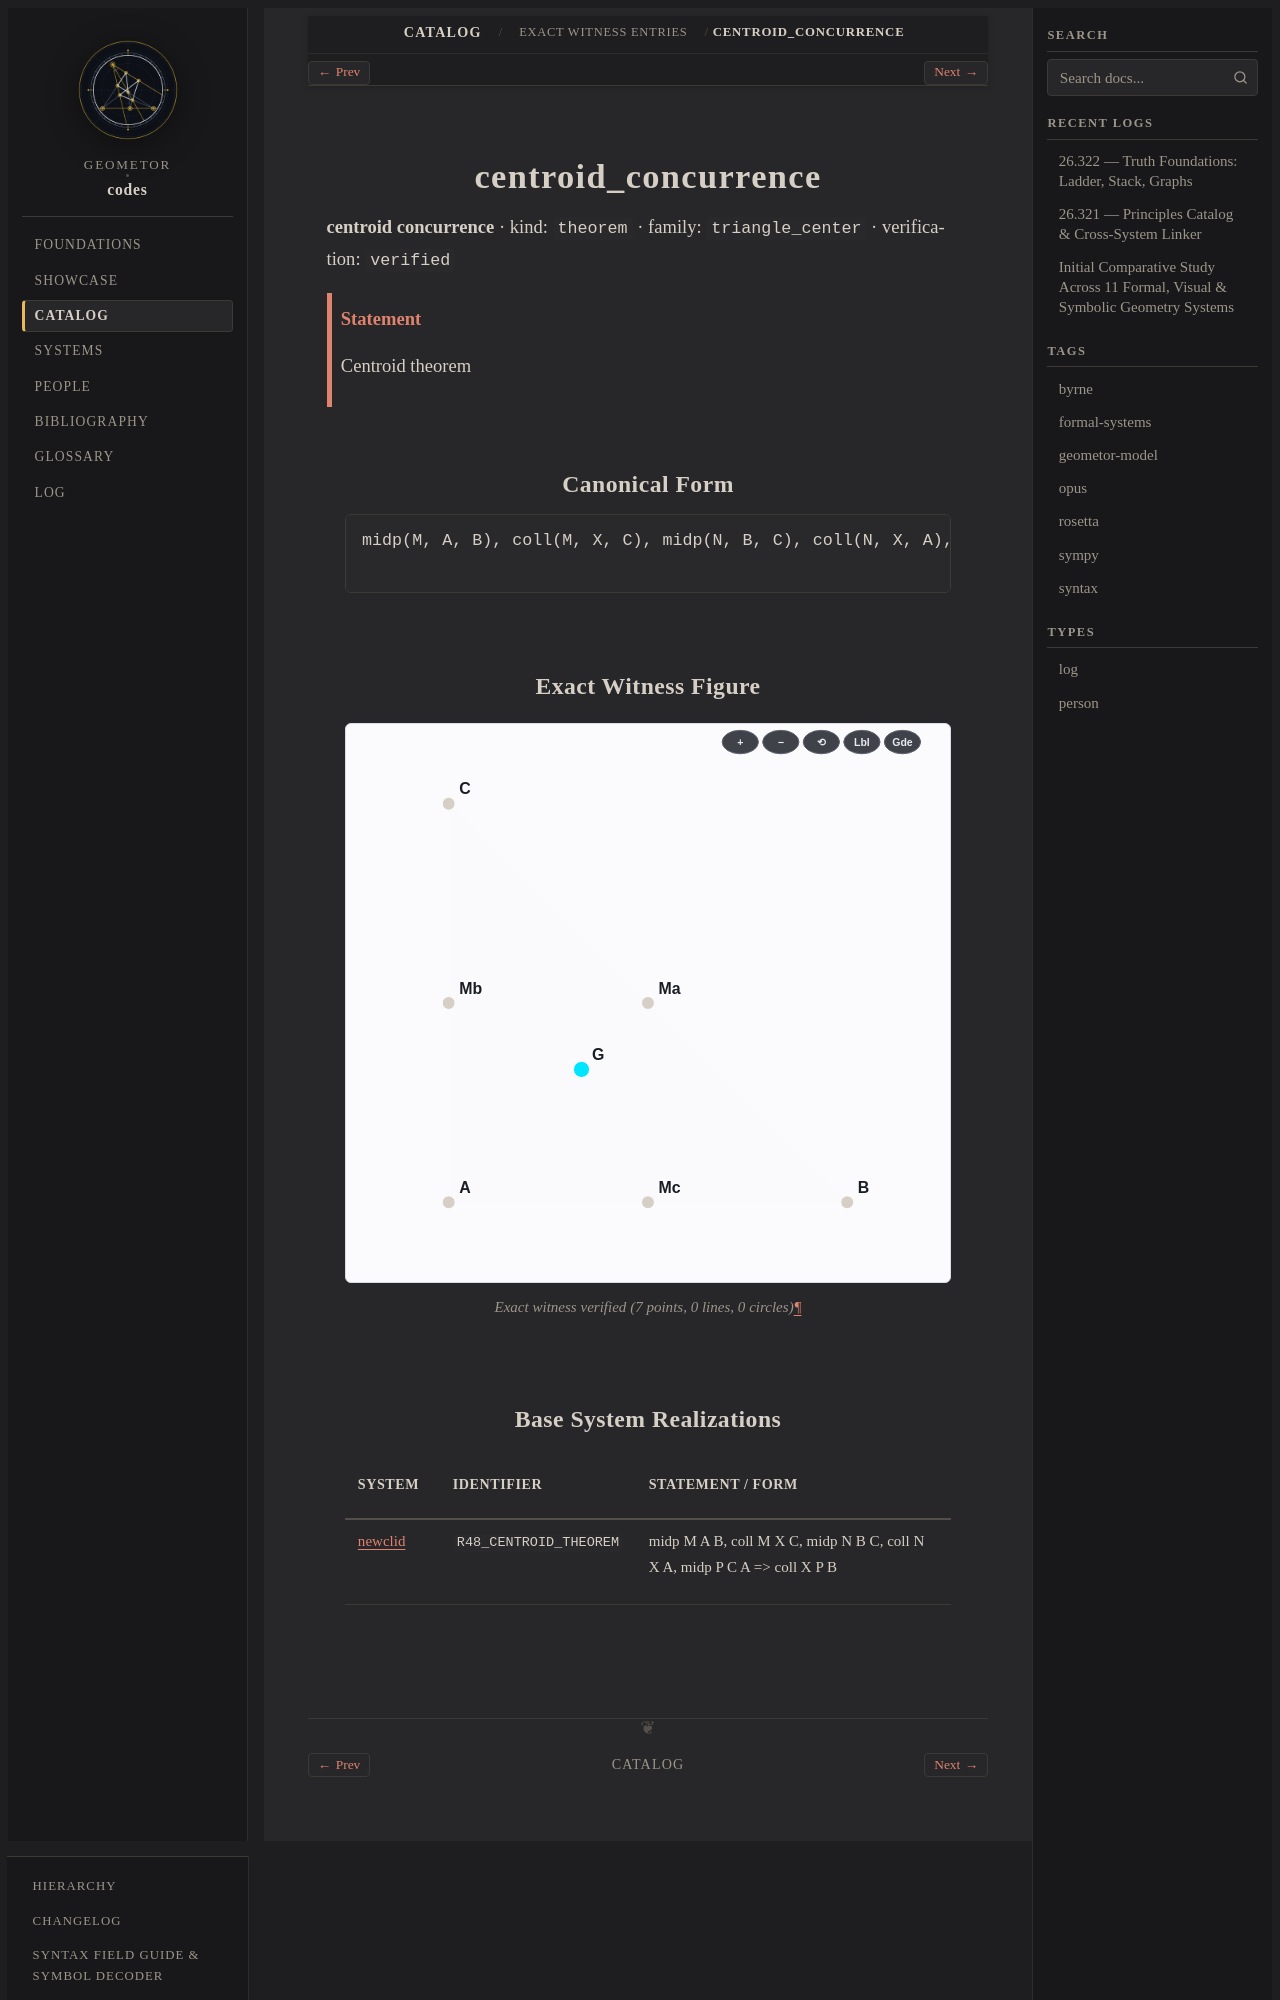

repository: geometor/codes · page: catalog/witnesses/centroid_concurrence/index.html · generator: sphinx

.. _centroid_concurrence:

centroid_concurrence
====================

**centroid concurrence** · kind: ``theorem`` · family: ``triangle_center`` · verification: ``verified``

.. admonition:: Statement
   :class: note

   Centroid theorem

Canonical Form
--------------

.. code-block:: text

   midp(M, A, B), coll(M, X, C), midp(N, B, C), coll(N, X, A), midp(P, C, A) => coll(X, P, B)

Exact Witness Figure
--------------------

.. figure:: centroid_concurrence.svg
   :alt: centroid_concurrence
   :align: center

   Exact witness verified (7 points, 0 lines, 0 circles)
